Dataset: split_dataset (GitHub, naitripanchal/Rice_Crop_Disease_Detection_using_Hybrid_CNN-VIT_Aproach). Classes: brown spot fungal disease, damaged by pests, downy mildew fungal disease, hispa pest damage, leaf streak bacterial disease, leaf blight bacterial disease, tungro viral disease.

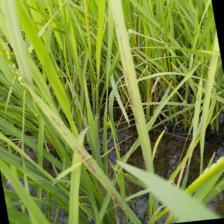
Label: brown spot fungal disease

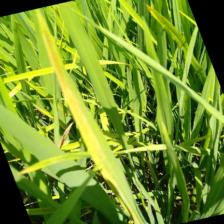
Label: leaf streak bacterial disease

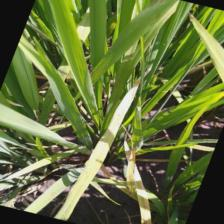
Label: downy mildew fungal disease

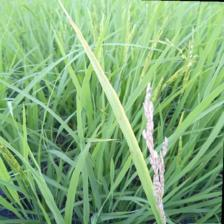
Label: damaged by pests

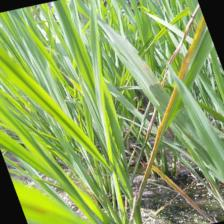
Label: leaf blight bacterial disease

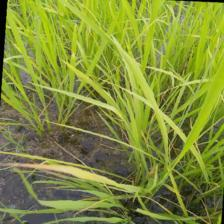
Label: tungro viral disease
